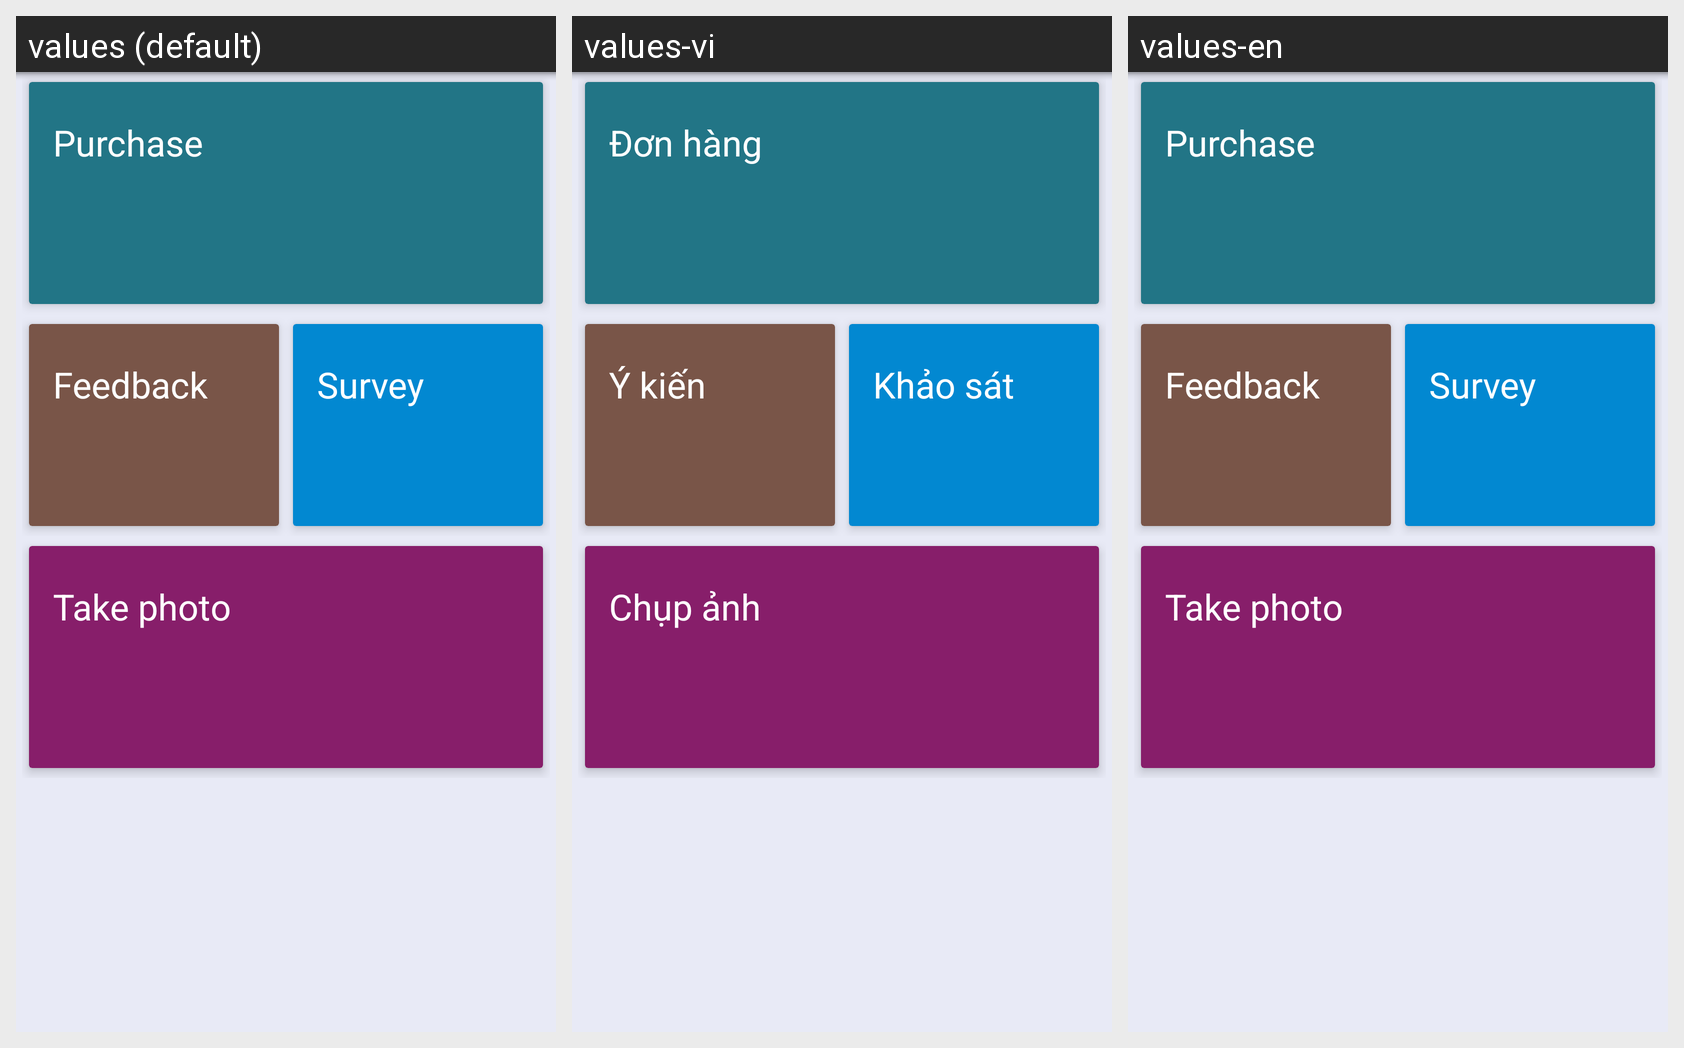

The same Android screen rendered under several of its app's locales, left to right. List the strings drawn on it with the default value and each locale's translation.
Android screen res/layout/view_customer_visit_actions.xml rendered under 3 locales, left to right: values (default), values-vi, values-en. Device: Nexus 5 (rendered at 1080×1920; each locale shown at half size, 540×960, under a caption strip naming it); theme AppTheme.
Strings drawn on this screen, with the default value and each locale's value (text and hints the layout hard-codes, and strings that could not be matched under every locale, appear in the picture but are not listed):

customer_visit_actions_take_order
  values: Purchase
  values-vi: Đơn hàng
  values-en: Purchase

customer_visit_actions_send_customer_feedback
  values: Feedback
  values-vi: Ý kiến
  values-en: Feedback

customer_visit_actions_send_opponent_info
  values: Survey
  values-vi: Khảo sát
  values-en: Survey

customer_visit_actions_take_photo
  values: Take photo
  values-vi: Chụp ảnh
  values-en: Take photo
